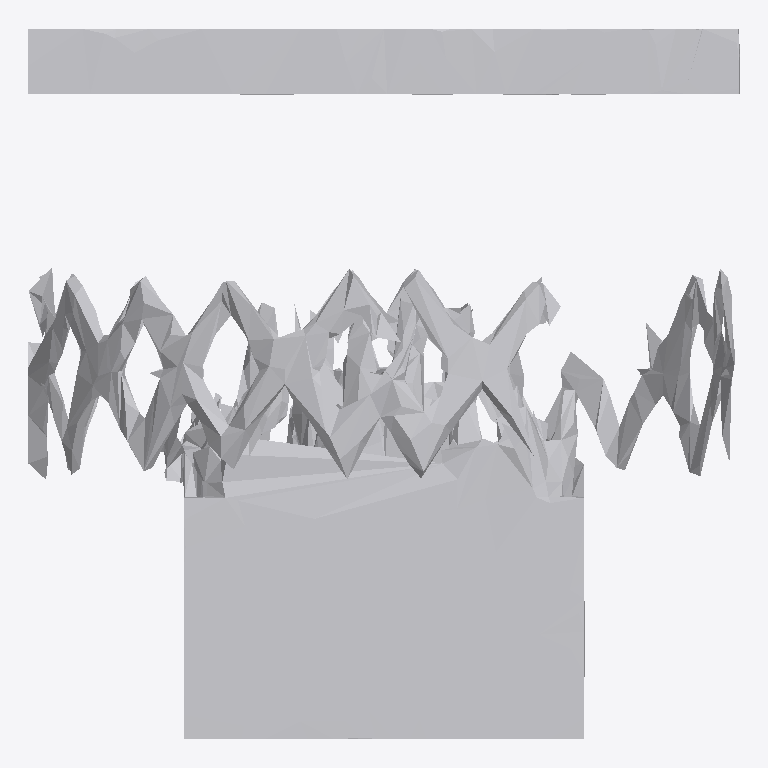
Plan cut of the same IFC building model at storey 'Ground Floor' (level 0.00 m, cut at 1.40 m), seen from above with north up, elements coloured by IFC class: 1 other element (light grey). No cut surface shows.
Extent 1.9 m × 1.9 m × 1.9 m (x, y, z). Storeys (1): Ground Floor at 0.00 m. Elements (1): 1 IfcFurniture.

HEADER;
FILE_DESCRIPTION(('ViewDefinition [CoordinationView]'),'2;1');
FILE_NAME('','2026-07-12T12:47:40',(''),(''),'IfcOpenShell 0.8.0','IfcOpenShell 0.8.0','');
FILE_SCHEMA(('IFC4'));
ENDSEC;
DATA;
#17=IFCPROJECT('26G362oDH03wBq_zrSBXgo',#5,'Office Project',$,$,$,$,(#15),#10);
#20=IFCSITE('3NfXH2QkD0o9dbt$ovHUn7',#5,'Site',$,$,#19,$,$,.ELEMENT.,$,$,$,$,$);
#22=IFCBUILDING('1nIyw2XrLB7xOBWzaRwxli',#5,'Building',$,$,#21,$,$,.ELEMENT.,$,$,$);
#24=IFCBUILDINGSTOREY('1gZ9XDzZr1Ph$m8WnjtLpP',#5,'Ground Floor',$,$,#23,$,$,.ELEMENT.,0.0);
#35=IFCFURNITURE('3qGxEfBe19vhOkKIVvtzO2',#5,'list06_lamp',$,$,#34,#31,$,$);
ENDSEC;
